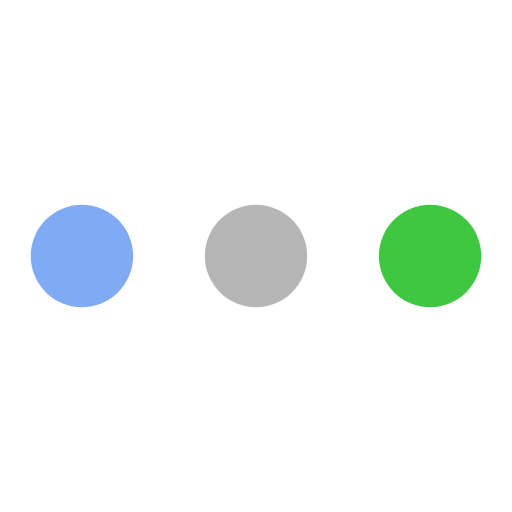
t = 0.00 s
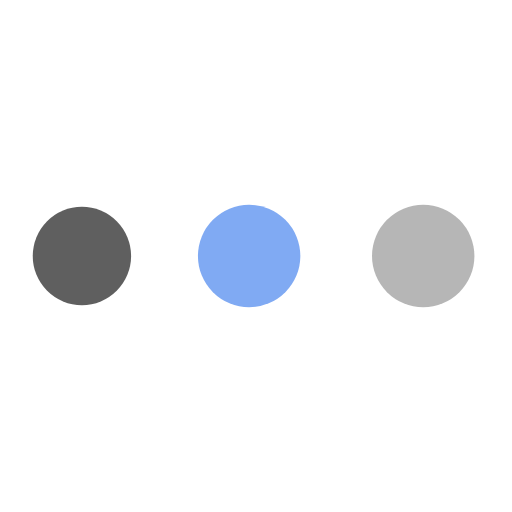
t = 0.19 s
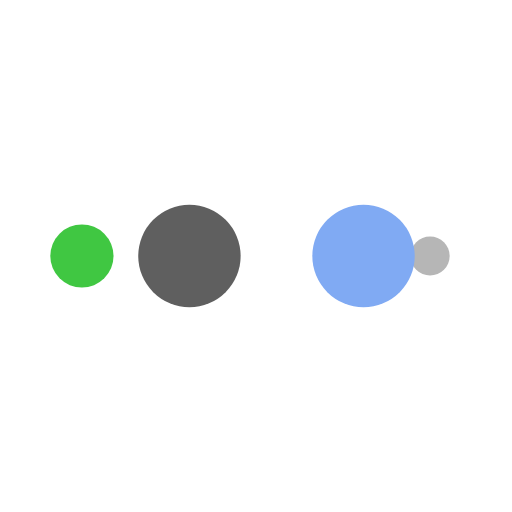
t = 0.31 s
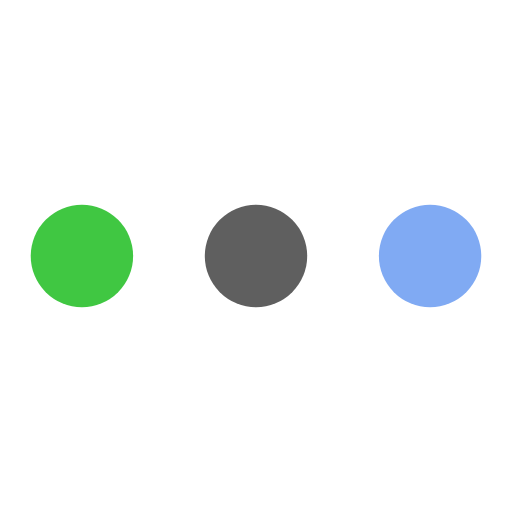
t = 0.50 s
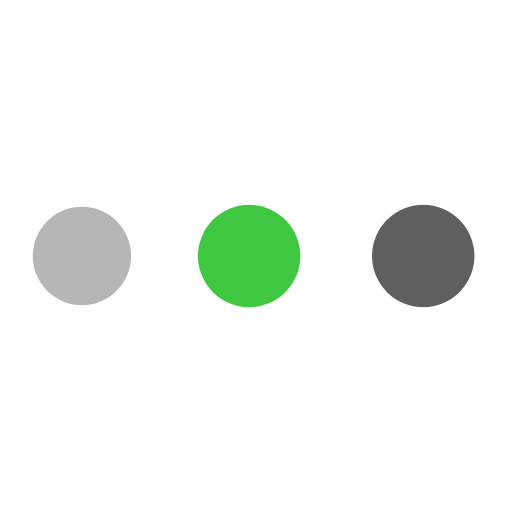
t = 0.69 s
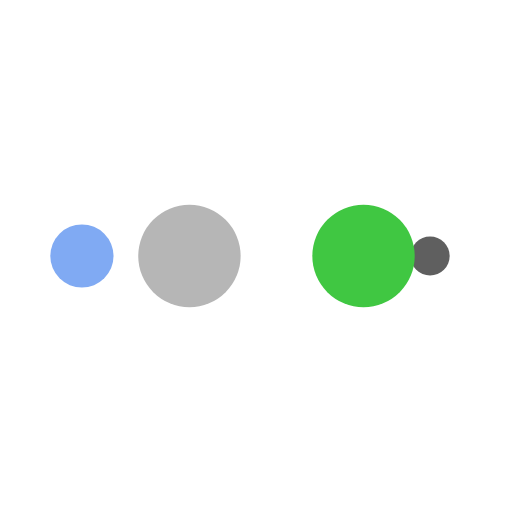
t = 0.81 s

The animated SVG that drew these frames (rendered in a browser with its animation timeline set to each time). Animation: 10 SMIL elements (animate=10); one cycle of 1.00 s, repeats indefinitely.

<?xml version="1.0" encoding="utf-8"?>
<svg xmlns="http://www.w3.org/2000/svg" xmlns:xlink="http://www.w3.org/1999/xlink" style="margin: auto; background: none; display: block; shape-rendering: auto;" width="200px" height="200px" viewBox="0 0 100 100" preserveAspectRatio="xMidYMid">
<circle cx="84" cy="50" r="10" fill="#40c742">
    <animate attributeName="r" repeatCount="indefinite" dur="0.25s" calcMode="spline" keyTimes="0;1" values="10;0" keySplines="0 0.5 0.5 1" begin="0s"></animate>
    <animate attributeName="fill" repeatCount="indefinite" dur="1s" calcMode="discrete" keyTimes="0;0.25;0.5;0.75;1" values="#40c742;#b6b6b6;#80aaf3;#5f5f5f;#40c742" begin="0s"></animate>
</circle><circle cx="16" cy="50" r="10" fill="#40c742">
  <animate attributeName="r" repeatCount="indefinite" dur="1s" calcMode="spline" keyTimes="0;0.25;0.5;0.75;1" values="0;0;10;10;10" keySplines="0 0.5 0.5 1;0 0.5 0.5 1;0 0.5 0.5 1;0 0.5 0.5 1" begin="0s"></animate>
  <animate attributeName="cx" repeatCount="indefinite" dur="1s" calcMode="spline" keyTimes="0;0.25;0.5;0.75;1" values="16;16;16;50;84" keySplines="0 0.5 0.5 1;0 0.5 0.5 1;0 0.5 0.5 1;0 0.5 0.5 1" begin="0s"></animate>
</circle><circle cx="50" cy="50" r="10" fill="#5f5f5f">
  <animate attributeName="r" repeatCount="indefinite" dur="1s" calcMode="spline" keyTimes="0;0.25;0.5;0.75;1" values="0;0;10;10;10" keySplines="0 0.5 0.5 1;0 0.5 0.5 1;0 0.5 0.5 1;0 0.5 0.5 1" begin="-0.25s"></animate>
  <animate attributeName="cx" repeatCount="indefinite" dur="1s" calcMode="spline" keyTimes="0;0.25;0.5;0.75;1" values="16;16;16;50;84" keySplines="0 0.5 0.5 1;0 0.5 0.5 1;0 0.5 0.5 1;0 0.5 0.5 1" begin="-0.25s"></animate>
</circle><circle cx="84" cy="50" r="10" fill="#80aaf3">
  <animate attributeName="r" repeatCount="indefinite" dur="1s" calcMode="spline" keyTimes="0;0.25;0.5;0.75;1" values="0;0;10;10;10" keySplines="0 0.5 0.5 1;0 0.5 0.5 1;0 0.5 0.5 1;0 0.5 0.5 1" begin="-0.5s"></animate>
  <animate attributeName="cx" repeatCount="indefinite" dur="1s" calcMode="spline" keyTimes="0;0.25;0.5;0.75;1" values="16;16;16;50;84" keySplines="0 0.5 0.5 1;0 0.5 0.5 1;0 0.5 0.5 1;0 0.5 0.5 1" begin="-0.5s"></animate>
</circle><circle cx="16" cy="50" r="10" fill="#b6b6b6">
  <animate attributeName="r" repeatCount="indefinite" dur="1s" calcMode="spline" keyTimes="0;0.25;0.5;0.75;1" values="0;0;10;10;10" keySplines="0 0.5 0.5 1;0 0.5 0.5 1;0 0.5 0.5 1;0 0.5 0.5 1" begin="-0.75s"></animate>
  <animate attributeName="cx" repeatCount="indefinite" dur="1s" calcMode="spline" keyTimes="0;0.25;0.5;0.75;1" values="16;16;16;50;84" keySplines="0 0.5 0.5 1;0 0.5 0.5 1;0 0.5 0.5 1;0 0.5 0.5 1" begin="-0.75s"></animate>
</circle>
<!-- [ldio] generated by https://loading.io/ --></svg>